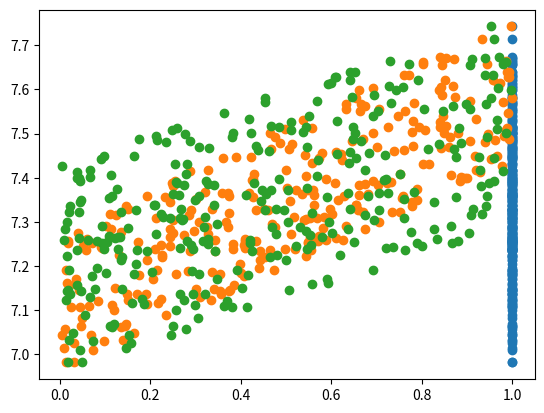

This figure's Python source:
"""
Linear Regression
"""
import random
import numpy as np
import matplotlib.pyplot as plt

# this function generates random data
#sigma -> varience
#n -> total number of instances
#m -> number of columns
def genrate_data(sigma, n, m):

	# e is unexplained error, it is normally distributed with mean = 0 and varience = 1
    e = random.gauss(0, sigma)
    x = np.random.rand(n , m+1) #randomly generates x
    for i in range(0, len(x)): #makes the first column of x as 1
        x[i][0] = 1
    beta = np.random.rand(m+1) #randomly generates beta
    x_beta =  x @ beta #matrix product of x with beta
    y = x_beta + e #adding the matrix product and e we get are original y, which can be comapared with the predicted y to calculate accuracy

    return(x, y, beta)

def Linear_Regression(X, Y, k, tou, alpha):

    m = len(X[0])
    # Step 1 -> Initialisation
    beta = np.random.rand(m) # randomly selected beta value

    E = Y - X @ beta #error between the original y and predicted y
    curr_cost = np.dot(E, E) #the initial cost

    differentiation_of_cost = - (2 * E @ X)

    # Step 2 -> iterate until the desired epochs has been reached or until the threshold. Upgrade the betas and minimise the cost
    for i in range (0, k):
        E = Y - X @ beta
        cost = np.dot(E,E)
        differentiation_of_cost = - (2 * E @ X)

        if abs(curr_cost- cost) < tou: #tou is the threshold on change in cost function from previous to current iteration
        #    print(1)
            break
        else:
            beta = beta - alpha * differentiation_of_cost #update the beta value

        curr_cost = cost #updating the current cost

    return ( beta, curr_cost)

X, Y, beta = genrate_data(10, 300, 2)
x = np.array(X)
#print(x.shape)
y = np.array([Y])
x = np.transpose(x)
#print(x.shape)
#y = Y.reshape(-1,1)

# scatter plot of X and Y
for i in range(0, len(x)):
    plt.scatter(x[i], y)

predicted_beta, cost = Linear_Regression(X, Y, 500, 0.0001, 0.001)
#print("original beta ",beta)
#print("predicted beta",predicted_beta)
#print("cost",cost)

Y_predicted = X @ predicted_beta
y_predicted = np.array([Y_predicted])

# scatter plot for X and predicted Y
#for i in range(0, len(x)):
 #   plt.scatter(x[i], y_predicted)
plt.show()
#print(Y)

print(Y[12], Y_predicted[12])
#print(Y[220], Y_predicted[220])
print(Y[37], Y_predicted[37])
print(Y[112], Y_predicted[112])



